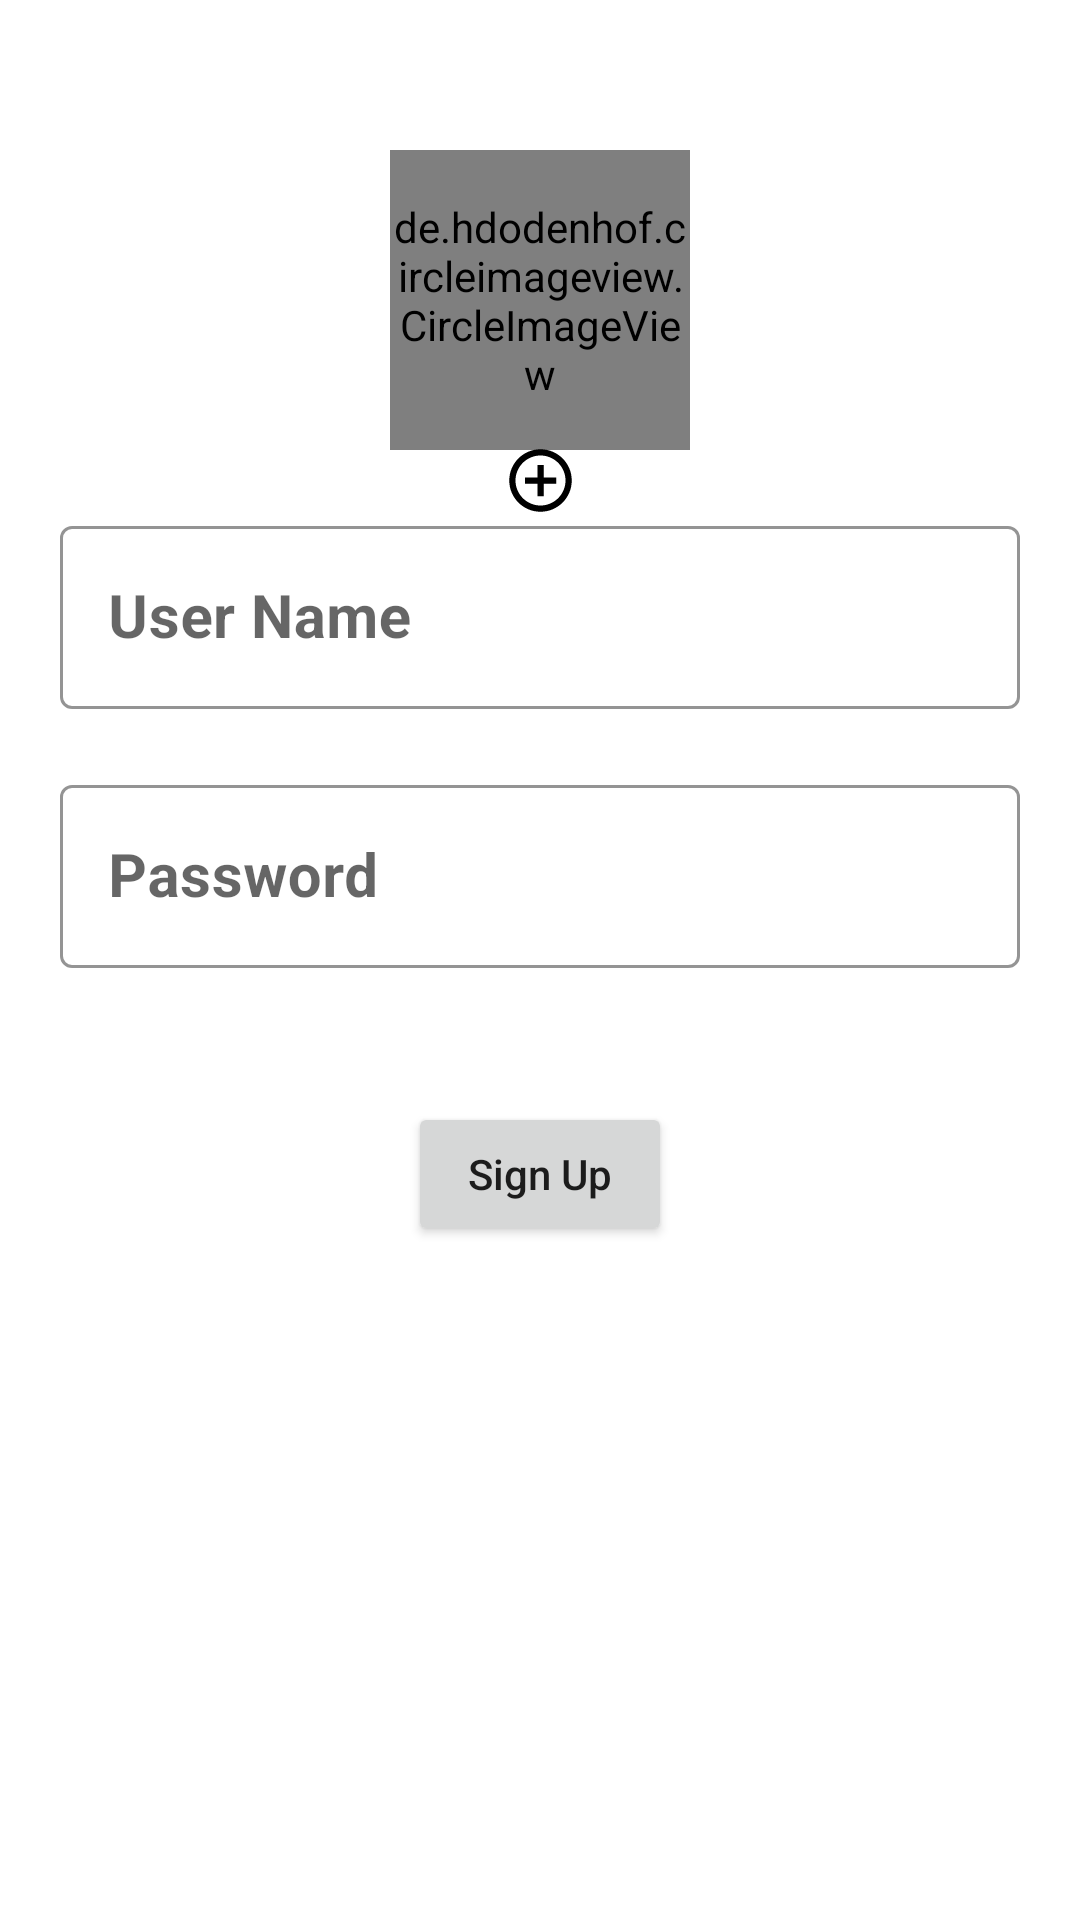

This screen was rendered from an Android layout file. Write that file and the resources it references.
<!-- AndroidManifest.xml: application theme Theme.Yakuniy -->
<!-- res/layout/fragment_signup.xml -->
<?xml version="1.0" encoding="utf-8"?>
<androidx.constraintlayout.widget.ConstraintLayout xmlns:android="http://schemas.android.com/apk/res/android"
    xmlns:tools="http://schemas.android.com/tools"
    android:layout_width="match_parent"
    android:layout_height="match_parent"
    xmlns:app="http://schemas.android.com/apk/res-auto"
    tools:context=".SignupFragment">

    <de.hdodenhof.circleimageview.CircleImageView
        android:id="@+id/image_home"
        android:layout_width="100dp"
        android:layout_height="100dp"
        android:layout_marginTop="50dp"
        android:src="@drawable/ic_launcher_background"
        app:layout_constraintEnd_toEndOf="parent"
        app:layout_constraintStart_toStartOf="parent"
        app:layout_constraintTop_toTopOf="parent" />

    <ImageView
        android:id="@+id/btn_add_image"
        android:layout_width="wrap_content"
        android:layout_height="wrap_content"
        android:src="@drawable/ic_add_circle"
        app:layout_constraintBottom_toTopOf="@+id/til_name"
        app:layout_constraintEnd_toEndOf="parent"
        app:layout_constraintStart_toStartOf="parent"
        app:layout_constraintTop_toBottomOf="@+id/image_home"
        tools:ignore="MissingConstraints" />

    <com.google.android.material.textfield.TextInputLayout
        android:id="@+id/til_name"
        style="@style/Widget.MaterialComponents.TextInputLayout.OutlinedBox"
        android:layout_width="match_parent"
        android:layout_height="wrap_content"
        android:hint="User Name"
        app:boxStrokeColor="#1A4E79"
        app:hintTextColor="#1A4E79"
        android:layout_margin="20dp"
        app:layout_constraintEnd_toEndOf="parent"
        app:layout_constraintTop_toBottomOf="@+id/image_home"
        tools:ignore="HardcodedText">

        <com.google.android.material.textfield.TextInputEditText
            android:id="@+id/add_username_add"
            android:layout_width="match_parent"
            android:layout_height="wrap_content"
            android:textColor="@color/black"
            android:textSize="20sp"
            android:textStyle="bold" />

    </com.google.android.material.textfield.TextInputLayout>

    <com.google.android.material.textfield.TextInputLayout
        android:id="@+id/add_password"
        style="@style/Widget.MaterialComponents.TextInputLayout.OutlinedBox"
        android:layout_width="match_parent"
        android:layout_height="wrap_content"
        android:layout_margin="20dp"
        android:hint="Password"
        app:boxStrokeColor="#1A4E79"
        app:hintTextColor="#1A4E79"
        app:layout_constraintStart_toStartOf="parent"
        app:layout_constraintTop_toBottomOf="@+id/til_name"
        tools:ignore="HardcodedText">

        <com.google.android.material.textfield.TextInputEditText
            android:id="@+id/my_password_add_add"
            android:layout_width="match_parent"
            android:layout_height="wrap_content"
            android:textColor="@color/black"
            android:textSize="20sp"
            android:textStyle="bold" />

    </com.google.android.material.textfield.TextInputLayout>

    <Button
        android:id="@+id/btn_sign_up_add"
        android:layout_width="wrap_content"
        android:layout_height="wrap_content"
        android:layout_marginTop="20dp"
        android:layout_marginBottom="200dp"
        android:text="Sign Up"
        android:textAllCaps="false"
        app:layout_constraintBottom_toBottomOf="parent"
        app:layout_constraintEnd_toEndOf="parent"
        app:layout_constraintStart_toStartOf="parent"
        app:layout_constraintTop_toBottomOf="@+id/add_password" />



</androidx.constraintlayout.widget.ConstraintLayout>
<!-- resources referenced by this layout -->
<resources>
  <!-- drawable ic_add_circle (drawable) -->
  <vector android:height="25sp" android:tint="#000000"
      android:viewportHeight="24" android:viewportWidth="24"
      android:width="25sp" xmlns:android="http://schemas.android.com/apk/res/android">
      <path android:fillColor="@android:color/white" android:pathData="M13,7h-2v4L7,11v2h4v4h2v-4h4v-2h-4L13,7zM12,2C6.48,2 2,6.48 2,12s4.48,10 10,10 10,-4.48 10,-10S17.52,2 12,2zM12,20c-4.41,0 -8,-3.59 -8,-8s3.59,-8 8,-8 8,3.59 8,8 -3.59,8 -8,8z"/>
  </vector>
  <style name="Theme.Yakuniy" parent="Theme.MaterialComponents.DayNight.DarkActionBar">
          
          <item name="colorPrimary">@color/purple_500</item>
          <item name="colorPrimaryVariant">@color/purple_700</item>
          <item name="colorOnPrimary">@color/white</item>
          
          <item name="colorSecondary">@color/teal_200</item>
          <item name="colorSecondaryVariant">@color/teal_700</item>
          <item name="colorOnSecondary">@color/black</item>
          
          <item name="android:statusBarColor" tools:targetApi="l">?attr/colorPrimaryVariant</item>
          
      </style>
  <!-- not gathered from this repository: default colours our renderer supplied (Android Studio template values) -->
  <color name="purple_500">#FF6200EE</color>
  <color name="purple_700">#FF3700B3</color>
  <color name="teal_200">#FF03DAC5</color>
  <color name="teal_700">#FF018786</color>
  <color name="black">#FF000000</color>
  <color name="white">#FFFFFFFF</color>
</resources>
